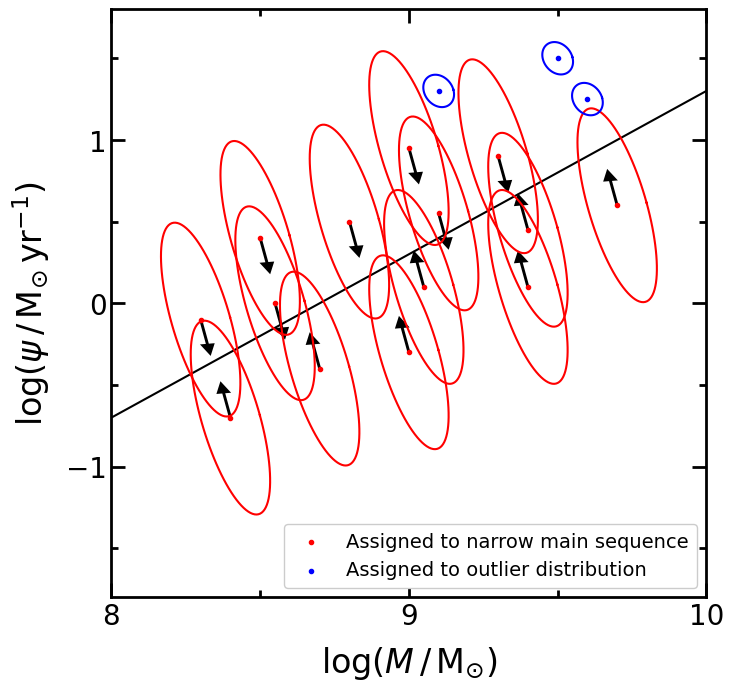

Here is the Python script that generated this plot:
#!/usr/bin/env python3
# -*- coding: utf-8 -*-
"""
Created on Fri Feb 25 15:25:58 2022

[redacted]
"""


import matplotlib.pyplot as plt
import numpy as np
import matplotlib as mpl

save=True

mpl.rcParams['font.family'] = 'Arial'
mpl.rc('image', cmap='jet')
cmap = mpl.cm.get_cmap('jet')
plt.rcParams['font.size'] = 24
plt.rcParams['axes.linewidth'] = 2
plt.rcParams['text.usetex'] = False
# plt.rcParams['text.usetex'] = True

figuresize = 7
fontsize_legend = 14
fontsize_axes = 20


string_mass = r'$\log(M \, / \, \mathrm{M_{\odot}})$'
string_sfr = r'$\log(\psi \, / \, \mathrm{M_{\odot} \, yr^{-1}})$'



def plot_big(mass, sfr, direction):
    for j in range(len(mass)):

        u=mass[j]       #x-position of the center
        v=sfr[j]      #y-position of the center
        a=0.1       #radius on the x-axis
        b=0.6      #radius on the y-axis
        t_rot=0.15 #rotation angle
        arrow_length = 0.15

        t = np.linspace(0, 2*np.pi, 100)
        Ell = np.array([a*np.cos(t) , b*np.sin(t)])
             #u,v removed to keep the same center location
        R_rot = np.array([[np.cos(t_rot) , -np.sin(t_rot)],[np.sin(t_rot) , np.cos(t_rot)]])
             #2-D rotation matrix

        Ell_rot = np.zeros((2,Ell.shape[1]))
        for i in range(Ell.shape[1]):
            Ell_rot[:,i] = np.dot(R_rot,Ell[:,i])

        # plt.plot( u+Ell[0,:] , v+Ell[1,:],'k'  )     #initial ellipse
        ax1.plot( u+Ell_rot[0,:] , v+Ell_rot[1,:],'red' )    #rotated ellipse
        ax1.arrow(x=u, y=v, dx=arrow_length*direction[j]*np.sin(t_rot), dy=-arrow_length*direction[j]*np.cos(t_rot), width=.01, head_width=0.05, facecolor='k', edgecolor='none')

    ax1.scatter(mass, sfr, marker='.', color='red', zorder=10, label='Assigned to narrow main sequence')


def plot_small(mass, sfr, direction):
    for j in range(len(mass)):

        u=mass[j]       #x-position of the center
        v=sfr[j]      #y-position of the center
        a=0.05       #radius on the x-axis
        b=0.1      #radius on the y-axis
        t_rot=0.15 #rotation angle
        arrow_length = 0.2

        t = np.linspace(0, 2*np.pi, 100)
        Ell = np.array([a*np.cos(t) , b*np.sin(t)])
             #u,v removed to keep the same center location
        R_rot = np.array([[np.cos(t_rot) , -np.sin(t_rot)],[np.sin(t_rot) , np.cos(t_rot)]])
             #2-D rotation matrix

        Ell_rot = np.zeros((2,Ell.shape[1]))
        for i in range(Ell.shape[1]):
            Ell_rot[:,i] = np.dot(R_rot,Ell[:,i])

        # plt.plot( u+Ell[0,:] , v+Ell[1,:],'k'  )     #initial ellipse
        ax1.plot( u+Ell_rot[0,:] , v+Ell_rot[1,:],'blue' )    #rotated ellipse
        # plt.arrow(x=u, y=v, dx=arrow_length*(-1)*direction[j]*np.sin(t_rot), dy=-arrow_length*(-1)*direction[j]*np.cos(t_rot), width=.02, head_width=0.1, facecolor='k', edgecolor='none')

    ax1.scatter(mass, sfr, marker='.', color='blue', label='Assigned to outlier distribution')


# =============================================================================
# PLOT 1
# =============================================================================
fig = plt.figure(figsize=(figuresize, figuresize))
ax1 = fig.add_axes([0, 0, 0.85, 0.84]) #[left, bottom, width, height]

intercept = 1.0
slope = 1.0
ax1.plot(np.array([7.5, 11.5]), slope*(np.array([7.5, 11.5])-9.7) + intercept, color='k')

# mass = np.array([8.3, 8.9, 9.0, 9.6])
# scatter = np.array([0.7, -0.7, 0.7, -0.7])
# direction = np.array([1, -1, 1, -1])
# sfr = slope*(mass-9.7) + intercept + scatter
# plot_big(mass, sfr, direction)

# mass = np.array([8.5, 9.3, 9.8])
# scatter = np.array([1.7, 1.3, 0.7])
# direction = np.array([1, 1, 1])
# sfr = slope*(mass-9.7) + intercept + scatter
# plot_small(mass, sfr, direction)

mass = np.array([8.3, 8.4, 8.5, 8.55, 8.7, 8.8, 9.0, 9.0, 9.05, 9.1, 9.3, 9.4, 9.4, 9.7])
direction = np.array([1, -1, 1, 1, -1, 1, -1, 1, -1, 1, 1, -1, -1, -1])
sfr = np.array([-0.1, -0.7, 0.4, 0.0, -0.4, 0.5, -0.3, 0.95, 0.1, 0.55, 0.9, 0.45, 0.1, 0.6])
plot_big(mass, sfr, direction)

mass = np.array([9.1, 9.5, 9.6])
direction = np.array([1, 1, 1])
sfr = np.array([1.3, 1.5, 1.25])
plot_small(mass, sfr, direction)

# mass = np.random.normal(9, 0.3, 10)
# scatter = np.random.normal(0, 0.6, 10)
# sfr = slope*(mass-9.7) + intercept + scatter
# direction = scatter / np.abs(scatter)
# plot_big(mass, sfr, direction)
# plt.scatter(mass, sfr)

# =============================================================================
# BASICS
# =============================================================================

string_mass = r'$\log(M \, / \, \mathrm{M_{\odot}})$'
string_sfr = r'$\log(\psi \, / \, \mathrm{M_{\odot} \, yr^{-1}})$'

ax1.set_xlim(8., 10.)
ax1.set_xlabel(string_mass, labelpad=10)
ax1.xaxis.set_major_locator(mpl.ticker.MultipleLocator(1))
ax1.xaxis.set_minor_locator(mpl.ticker.MultipleLocator(0.5))
ax1.xaxis.set_tick_params(which='major', size=10, width=2, direction='in', bottom='on', top='on')
ax1.xaxis.set_tick_params(which='minor', size=5, width=2, direction='in', bottom='on', top='on')
ax1.xaxis.set_tick_params(labelsize=fontsize_axes)

ax1.set_ylim(-1.8, 1.8)
ax1.set_ylabel(string_sfr, labelpad=10)
ax1.yaxis.set_major_locator(mpl.ticker.MultipleLocator(1))
ax1.yaxis.set_minor_locator(mpl.ticker.MultipleLocator(0.5))
ax1.yaxis.set_tick_params(which='major', size=10, width=2, direction='in', left='on', right='on')
ax1.yaxis.set_tick_params(which='minor', size=5, width=2, direction='in', left='on', right='on')
ax1.yaxis.set_tick_params(labelsize=fontsize_axes)


ax1.legend(loc='lower right', frameon=True, fontsize=fontsize_legend, facecolor='w', framealpha=1)


save=True

if save:
    plt.savefig('low_scatter.png', dpi=300, transparent=False, bbox_inches='tight')
plt.show()

mpl.rcParams.update(mpl.rcParamsDefault)
